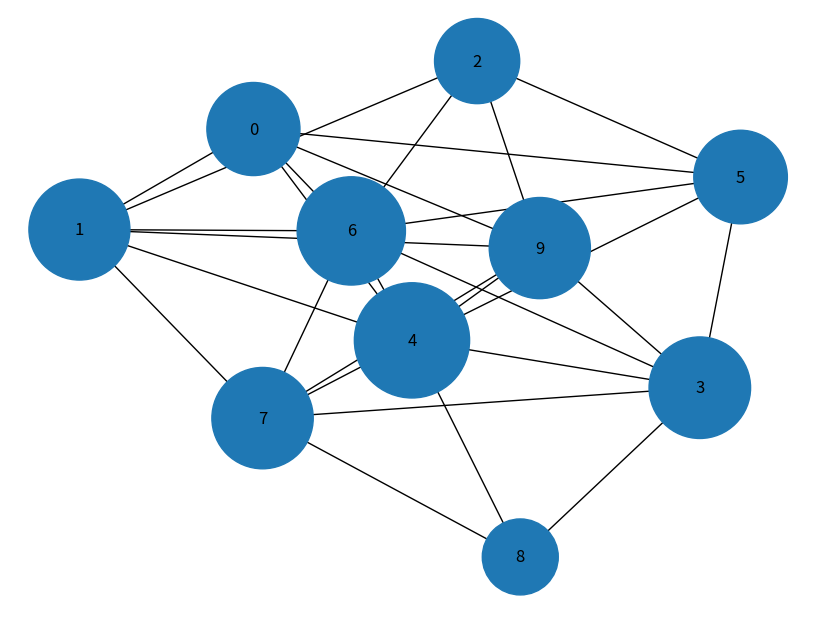

This figure's Python source:
import numpy as np
import networkx as nx
import matplotlib.pyplot as plt

# Experiment with different graphs
G = nx.erdos_renyi_graph(10, 0.5, seed=1)
adjacency_matrix = nx.to_numpy_array(G)
out_degrees = np.sum(adjacency_matrix, axis=1)
markov_matrix = np.zeros(adjacency_matrix.shape)
for i in range(adjacency_matrix.shape[0]):
    for j in range(adjacency_matrix.shape[1]):
        markov_matrix[i][j] = adjacency_matrix[i][j] / out_degrees[i]
markov_matrix = np.transpose(markov_matrix)

# Initialize rank vector
pagerank = np.ones(markov_matrix.shape[0]) / markov_matrix.shape[0]

# Power iteration with damping factor
damping_factor = 0.85
epsilon = 1e-8  # Convergence threshold
delta = 1  # Change in rank vector
while delta > epsilon:
    new_pagerank = damping_factor * np.dot(markov_matrix, pagerank) + (1 - damping_factor) / len(pagerank)
    delta = np.abs(new_pagerank - pagerank).sum()  # Calculate change
    pagerank = new_pagerank

# Normalize
pagerank /= np.sum(pagerank)

print("PageRank for Erdos-Renyi graph:", pagerank)

# Draw the graph with node sizes proportional to PageRank
plt.figure(figsize=(8, 6))
nx.draw(G, with_labels=True, node_size=[50000 * i for i in pagerank])
plt.show()
